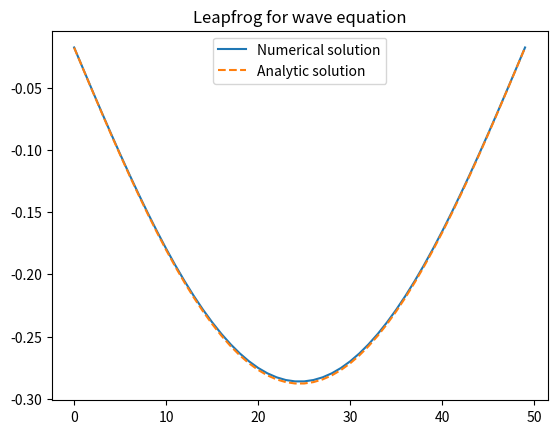

This figure's Python source:
import numpy as np
import scipy.sparse as sp
import matplotlib.pyplot as plt
import time

###### 8/3. a

# solution of the 1D wave problem
# on the interval [-pi/2, pi/2]
# d_tt u = 4 d_xx u
# with u(0, x) = 0, d_t u(0, x) = 2 cos(x),
# u(t, -pi/2) = u(t, pi/2) = 0
# analytic solution: u(t, x) = sin(2t) cos(x)

T = 8
a = -np.pi / 2
b = np.pi / 2
N_time_steps = 500
delta = T / N_time_steps
Nx = 50
hx = (b - a) / (Nx + 1)
r_2 = 4 * delta * delta / (hx * hx)
print(f"{Nx=}")
print(f"{N_time_steps=}")
print(f"{r_2=}")

# second derivative stencil (without 1/hx^2 factor)
D_c_2 = sp.diags([1, -2, 1], offsets=[-1, 0, 1], shape=(Nx, Nx), dtype=None)

space_grid = np.linspace(a + hx, b - hx, Nx)

# initialize
u_0 = 0 * space_grid
u_prev = u_0.copy()
u = u_prev + delta * 2 * np.cos(space_grid)

start = time.time()
for i in range(2, N_time_steps + 1):
    tn = i * delta
    u_next = 2 * u - u_prev + r_2 * D_c_2 @ u

    u, u_prev = u_next, u
    u_exact = np.sin(2 * tn) * np.cos(space_grid)


end = time.time()
print(f"Elapsed time: {end - start:.4f} seconds")

u_exact = np.sin(2 * T) * np.cos(space_grid)
err = np.linalg.norm(u - u_exact)
print(f"{err=}")

plt.plot(u, label="Numerical solution")
plt.plot(
    u_exact,
    label="Analytic solution",
    linestyle="--",
)
plt.legend()
plt.title("Leapfrog for wave equation")
plt.show()
